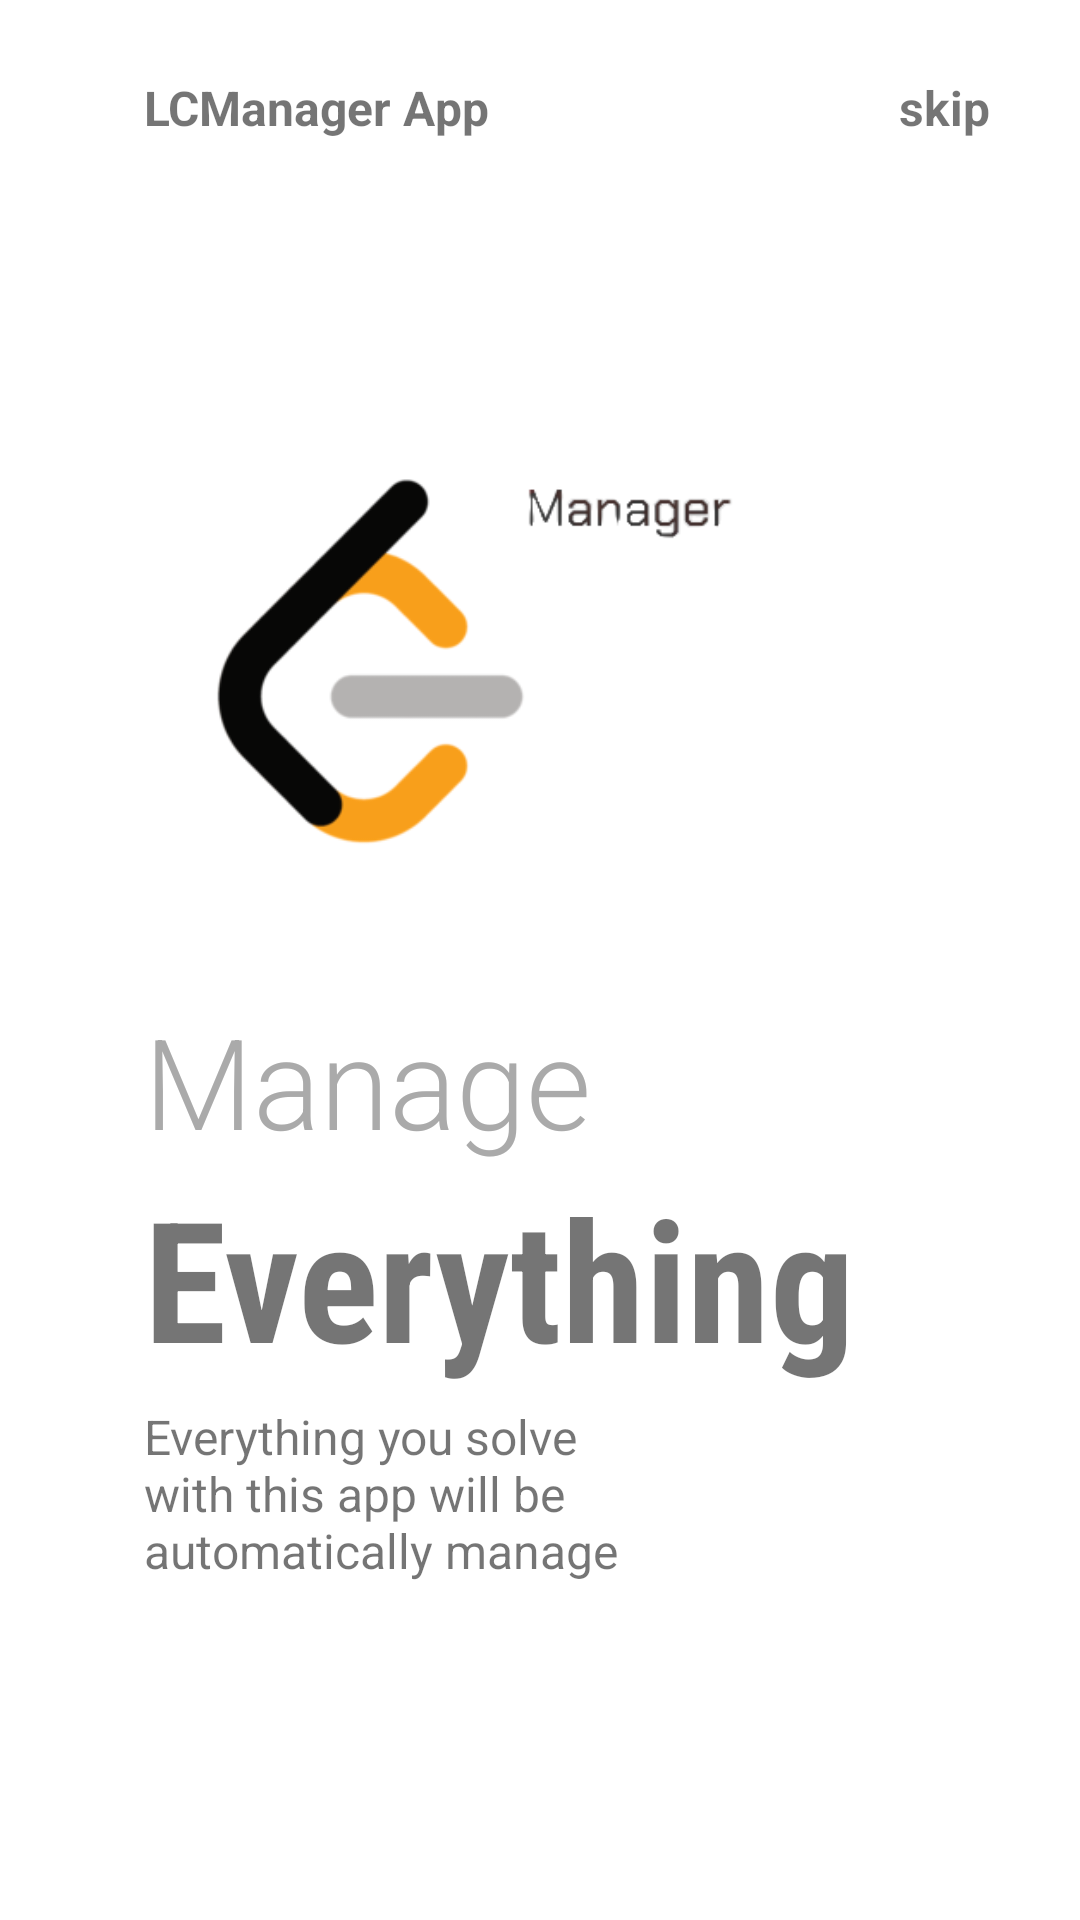

Write the Android layout XML for this screen, with the resource values it uses.
<!-- AndroidManifest.xml: application theme AppTheme -->
<!-- res/layout/fragment_intro_page1.xml -->
<?xml version="1.0" encoding="utf-8"?>
<androidx.constraintlayout.widget.ConstraintLayout
    xmlns:android="http://schemas.android.com/apk/res/android"
    xmlns:app="http://schemas.android.com/apk/res-auto"
    xmlns:tools="http://schemas.android.com/tools"
    android:layout_width="match_parent"
    android:layout_height="match_parent"
    android:background="@color/white"
    tools:context=".fragments.IntroPage1Fragment">

    <ImageView
        android:id="@+id/imageView2"
        android:layout_width="200dp"
        android:layout_height="200dp"
        android:src="@drawable/pageone_logo"
        app:layout_constraintBottom_toBottomOf="parent"
        app:layout_constraintEnd_toEndOf="parent"
        app:layout_constraintHorizontal_bias="0.3"
        app:layout_constraintStart_toStartOf="parent"
        app:layout_constraintTop_toTopOf="parent"
        app:layout_constraintVertical_bias="0.3" />

    <TextView
        android:id="@+id/textView10"
        android:layout_width="wrap_content"
        android:layout_height="wrap_content"
        android:layout_marginTop="25dp"
        android:text="LCManager App"
        android:textSize="16sp"
        android:textStyle="bold"
        app:layout_constraintBottom_toTopOf="@+id/imageView2"
        app:layout_constraintEnd_toEndOf="parent"
        app:layout_constraintHorizontal_bias="0"
        app:layout_constraintStart_toStartOf="@+id/imageView2"
        app:layout_constraintTop_toTopOf="parent"
        app:layout_constraintVertical_bias="0" />

    <TextView
        android:layout_width="wrap_content"
        android:layout_height="wrap_content"
        android:layout_marginEnd="30dp"
        android:text="skip"
        android:textSize="16sp"
        android:textStyle="bold"
        app:layout_constraintHorizontal_bias="1"
        app:layout_constraintBottom_toBottomOf="@+id/textView10"
        app:layout_constraintEnd_toEndOf="parent"
        app:layout_constraintStart_toEndOf="@+id/textView10"
        app:layout_constraintTop_toTopOf="@+id/textView10" />

    <TextView
        android:id="@+id/textView11"
        android:layout_width="wrap_content"
        android:layout_height="wrap_content"
        android:fontFamily="sans-serif-light"
        android:text="Manage"
        android:textColor="@android:color/darker_gray"
        android:textSize="42sp"
        app:layout_constraintBottom_toBottomOf="parent"
        app:layout_constraintEnd_toEndOf="parent"
        app:layout_constraintHorizontal_bias="0"
        app:layout_constraintStart_toStartOf="@+id/imageView2"
        app:layout_constraintTop_toBottomOf="@+id/imageView2"
        app:layout_constraintVertical_bias="0" />

    <TextView
        android:id="@+id/textView12"
        android:layout_width="wrap_content"
        android:layout_height="wrap_content"
        android:fontFamily="sans-serif-condensed"
        android:text="Everything"
        android:textSize="56sp"
        android:textStyle="bold"
        app:layout_constraintBottom_toBottomOf="parent"
        app:layout_constraintEnd_toEndOf="parent"
        app:layout_constraintHorizontal_bias="0"
        app:layout_constraintStart_toStartOf="@+id/textView11"
        app:layout_constraintTop_toBottomOf="@+id/textView11"
        app:layout_constraintVertical_bias="0" />

    <TextView
        android:id="@+id/textView13"
        android:layout_width="0dp"
        android:layout_height="wrap_content"
        android:layout_marginTop="5dp"
        android:text="Everything you solve with this app will be automatically manage"
        android:textSize="16sp"
        app:layout_constraintBottom_toBottomOf="parent"
        app:layout_constraintEnd_toEndOf="parent"
        app:layout_constraintHorizontal_bias="0"
        app:layout_constraintStart_toStartOf="@+id/textView12"
        app:layout_constraintTop_toBottomOf="@+id/textView12"
        app:layout_constraintVertical_bias="0"
        app:layout_constraintWidth_percent="0.5" />

    <ImageView
        android:layout_width="50dp"
        android:layout_height="10dp"
        android:src="@drawable/tab_one"
        android:layout_marginStart="5dp"
        app:layout_constraintVertical_bias="0.6"
        app:layout_constraintHorizontal_bias="0"
        app:layout_constraintBottom_toBottomOf="parent"
        app:layout_constraintEnd_toEndOf="parent"
        app:layout_constraintStart_toStartOf="@+id/textView13"
        app:layout_constraintTop_toBottomOf="@+id/textView13" />

</androidx.constraintlayout.widget.ConstraintLayout>
<!-- resources referenced by this layout -->
<resources>
  <!-- drawable pageone_logo: png bitmap (drawable, 15194 bytes) -->
  <style name="AppTheme" parent="Theme.AppCompat.Light.NoActionBar">
          
          <item name="colorPrimary">@color/colorPrimary</item>
          <item name="colorPrimaryDark">@color/colorPrimaryDark</item>
          <item name="colorAccent">@color/colorAccent</item>
      </style>
  <color name="colorPrimary">#6200EE</color>
  <color name="colorPrimaryDark">#3700B3</color>
  <color name="colorAccent">#03DAC5</color>
  <!-- not gathered from this repository: default colours our renderer supplied (Android Studio template values) -->
  <color name="white">#FFFFFFFF</color>
</resources>
